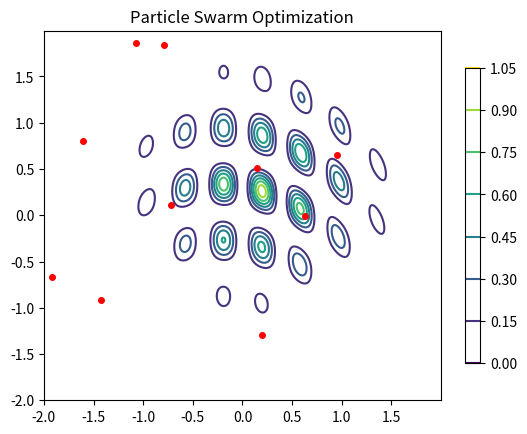

Source code (Python):
# Particle swarm optimization on a function.
import matplotlib.pyplot as plt
import matplotlib.animation as animation
import numpy as np
import random
import math

# env parameters
map_margin = 2
max_velocity = 0.5
init_velocity = 0.05
num_particle = 10
num_one_side_neighbor = 2

# Velocity update parameters
# c0 = 0.65  # inertia coefficient
# c1 = 3.7  # personal_best coefficient
# c2 = 0.3  # local_best coefficient
c0 = 0.5  # inertia coefficient
c1 = 2.5  # personal_best coefficient
c2 = 1.5  # local_best coefficient

# Target function parameters.
x0 = 0.2
y0 = 0.3
r = 1
a = 8
b = 1
c = 5 
d = 2

class Position:
    def __init__(self):
        self.x = 0
        self.y = 0
        self.fitness = -1

class Velocity:
    pass

class Particle:
    def __init__(self):
        # Init random position (limit on map margin).
        self.position = Position()
        self.position.x = random.uniform(-map_margin, map_margin)
        self.position.y = random.uniform(-map_margin, map_margin)
        self.position.fitness = eval_fitness(
                self.position.x, self.position.y)
        # Init random velocity.
        self.velocity = Velocity()
        self.velocity.x = random.uniform(-init_velocity, init_velocity)
        self.velocity.y = random.uniform(-init_velocity, init_velocity)
        # Init personal best
        self.personal_best = self.position

    # Update position and personal best
    # note: did not limit particles position on map margin
    def update_position(self):
        self.position.x += self.velocity.x
        self.position.y += self.velocity.y
        self.position.fitness = eval_fitness(
                self.position.x, self.position.y)
        
        if self.position.fitness > self.personal_best.fitness:
            self.personal_best = self.position

    # Update velocity based on personal and local best.
    def update_velocity(self, local_best):
        new_vx = \
            c0*self.velocity.x \
          + c1*(self.personal_best.x - self.position.x) \
          + c2*(local_best.x - self.position.x)
        # Check maximun velocity bound
        if abs(new_vx) > max_velocity:
            self.velocity.x = new_vx/abs(new_vx) * max_velocity
        else:
            self.velocity.x = new_vx

        new_vy = \
            c0*self.velocity.y \
          + c1*(self.personal_best.y - self.position.y) \
          + c2*(local_best.y - self.position.y)
        # Check maximun velocity bound
        if abs(new_vy) > max_velocity:
            self.velocity.y = new_vy/abs(new_vy) * max_velocity
        else:
            self.velocity.y = new_vy

# Target function.
def eval_fitness(x, y):
    return \
        math.exp(-((x - x0)**2 + (y - y0)**2) / r**2) \
      * math.sin(a*x)**2 \
      * math.sin(b*x + c*y + d*x**2)**2

def get_global_best(group):
    best = Position()
    for i in group:
        if i.personal_best.fitness > best.fitness:
            best = i.position
    return best

# Get neighborhood best. Implement virtual circle neighborhood.
def get_local_best(group, index):
    best = Position()
    for i in range(num_one_side_neighbor):
        if group[(index + (i+1)) % len(group)].personal_best.fitness > best.fitness:
            best = group[(index + (i+1)) % len(group)].position
        if group[(index - (i+1)) % len(group)].personal_best.fitness > best.fitness:
            best = group[(index - (i+1)) % len(group)].position
    return best

# Create a group of particles.
group = [Particle() for i in range(num_particle)]

# Plot background.
delta = 0.005
x = np.arange(-map_margin, map_margin, delta)
y = np.arange(-map_margin, map_margin, delta)
X, Y = np.meshgrid(x, y)
Z = np.exp(-((X - x0)**2 + (Y - y0)**2) / r**2) \
    * np.sin(a*X)**2 \
    * np.sin(b*X + c*Y + d*X**2)**2

fig, ax = plt.subplots()
CS = ax.contour(X, Y, Z)
ax.set_title('Particle Swarm Optimization')
fig.colorbar(CS, shrink=0.8, extend='both')

# Plot particle
x = [i.position.x for i in group]
y = [i.position.y for i in group]
line, = ax.plot(x, y, 'ro', markersize=4)

# Run episode
def run(episode):
    print(episode)
    for i in group:
        i.update_position()
    for i, v in enumerate(group):
        local_best = get_local_best(group, i)
        v.update_velocity(local_best)

    # Update plot
    for i in range(len(group)):
        x[i] = group[i].position.x
        y[i] = group[i].position.y

    line.set_data(x, y)
    return line

ani = animation.FuncAnimation(fig, run)
plt.show()
